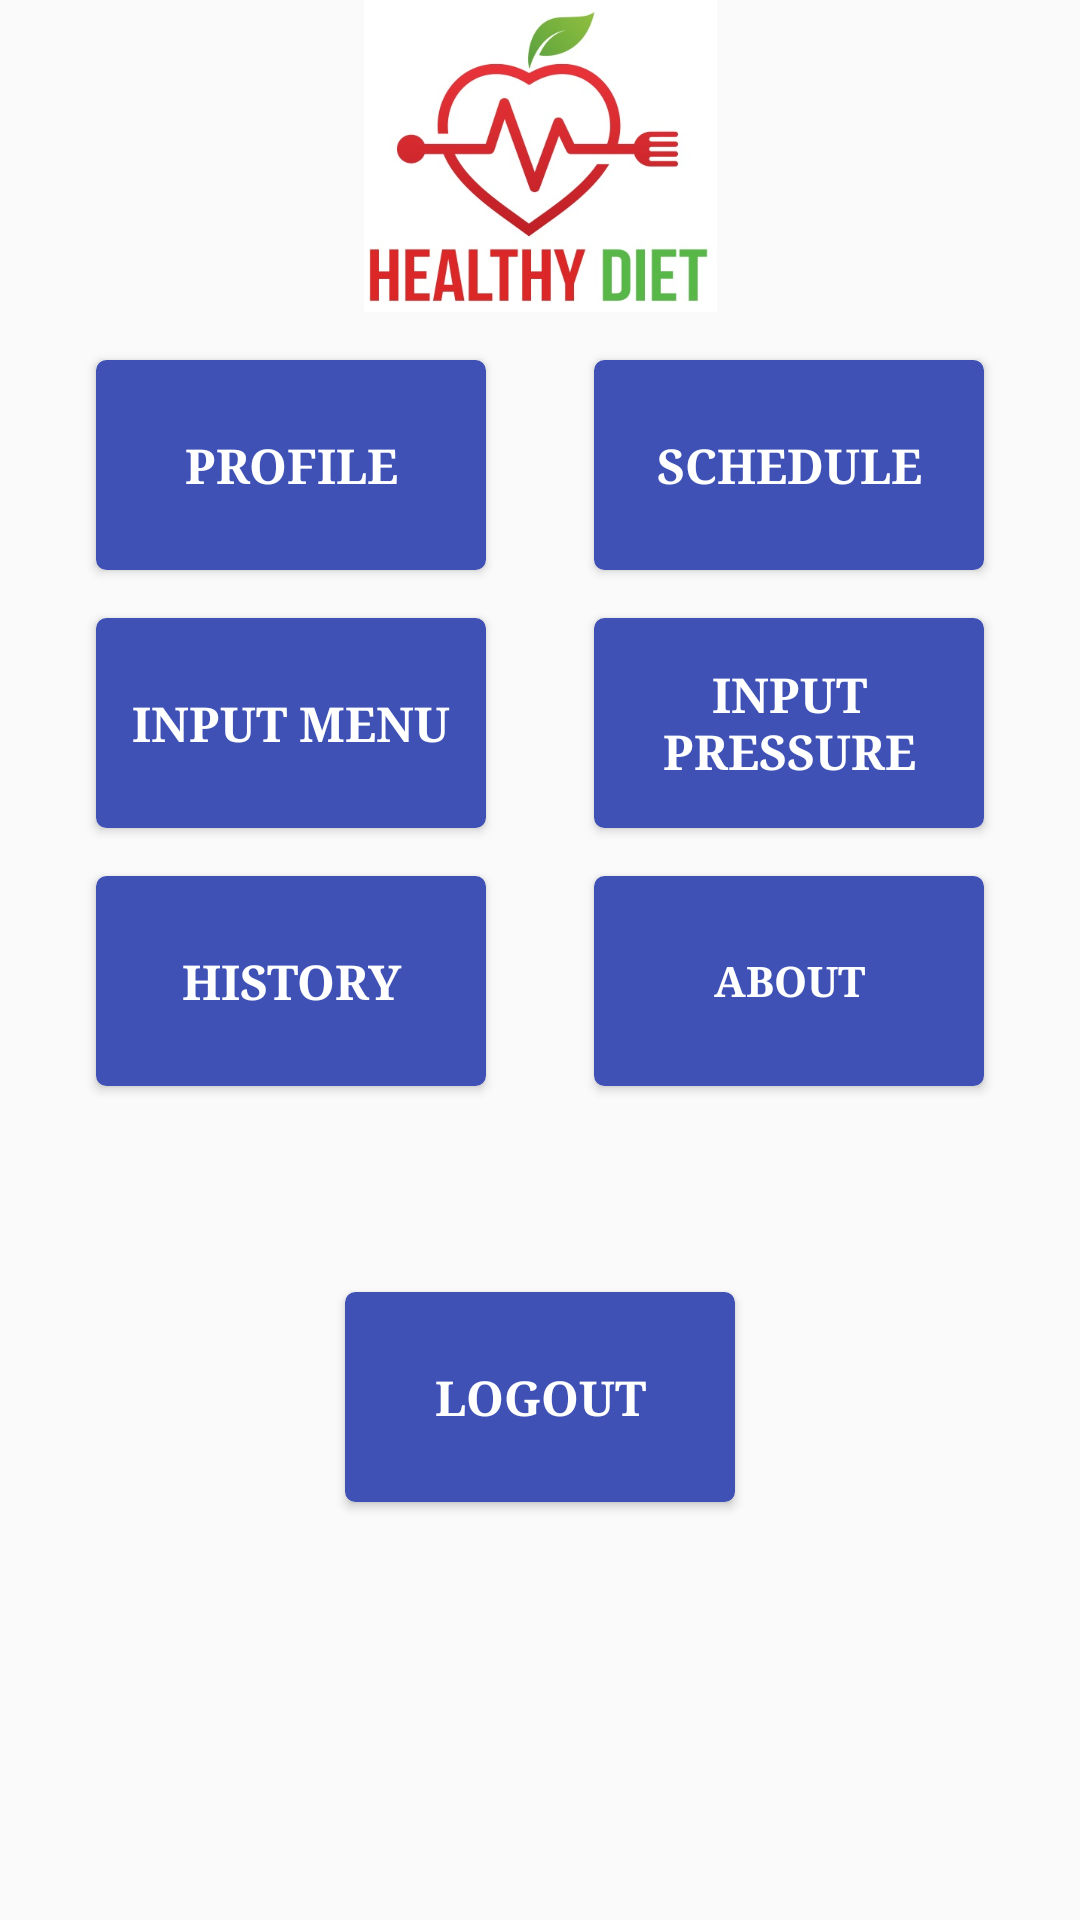

Android layout source for this screen:
<!-- AndroidManifest.xml: application theme AppTheme -->
<!-- res/layout/activity_main.xml -->
<?xml version="1.0" encoding="utf-8"?>
<android.support.constraint.ConstraintLayout xmlns:android="http://schemas.android.com/apk/res/android"
    xmlns:app="http://schemas.android.com/apk/res-auto"
    xmlns:tools="http://schemas.android.com/tools"
    android:id="@+id/activity_main"
    android:layout_width="match_parent"
    android:layout_height="match_parent"
    tools:context="com.dash.dietdash.Main">

    <Button
        android:text="LOGOUT"
        android:layout_width="130dp"
        android:layout_height="70dp"
        android:id="@+id/btnLogout"
        android:background="@drawable/mybutton"
        android:fontFamily="serif"
        android:textSize="16sp"
        android:textStyle="normal|bold"
        android:textColor="@android:color/white"
        android:onClick="menu_logout"
        app:layout_constraintLeft_toLeftOf="@+id/activity_main"
        app:layout_constraintTop_toBottomOf="@+id/btnDiary"
        android:layout_marginTop="8dp"
        app:layout_constraintRight_toRightOf="@+id/activity_main"
        app:layout_constraintBottom_toBottomOf="@+id/activity_main"
        android:layout_marginBottom="16dp"
        app:layout_constraintVertical_bias="0.33" />

    <Button
        android:text="INPUT PRESSURE"
        android:layout_width="130dp"
        android:layout_height="70dp"
        android:id="@+id/btnInputPressure"
        android:background="@drawable/mybutton"
        android:fontFamily="serif"
        android:textSize="16sp"
        android:textStyle="normal|bold"
        android:textColor="@android:color/white"
        android:onClick="menu_input_pressure"
        app:layout_constraintTop_toBottomOf="@+id/btnSchedule"
        android:layout_marginTop="16dp"
        app:layout_constraintRight_toRightOf="@+id/btnSchedule" />

    <Button
        android:text="INPUT MENU"
        android:layout_width="130dp"
        android:layout_height="70dp"
        android:id="@+id/btnInputMenu"
        android:background="@drawable/mybutton"
        android:fontFamily="serif"
        android:textSize="16sp"
        android:textStyle="normal|bold"
        android:textColor="@android:color/white"
        android:onClick="menu_input_menu"
        app:layout_constraintTop_toTopOf="@+id/btnInputPressure"
        app:layout_constraintRight_toRightOf="@+id/btnProfile"
        app:layout_constraintBottom_toBottomOf="@+id/btnInputPressure" />

    <ImageView
        android:layout_width="275dp"
        android:layout_height="104dp"
        app:srcCompat="@drawable/logo_diet"
        android:id="@+id/imageView2"
        app:layout_constraintLeft_toLeftOf="@+id/activity_main"
        app:layout_constraintTop_toTopOf="@+id/activity_main"
        app:layout_constraintRight_toRightOf="@+id/activity_main" />

    <Button
        android:text="PROFILE"
        android:layout_width="130dp"
        android:layout_height="70dp"
        android:id="@+id/btnProfile"
        android:background="@drawable/mybutton"
        android:textStyle="normal|bold"
        android:textColor="@android:color/white"
        android:fontFamily="serif"
        android:onClick="menu_profile"
        android:textSize="16sp"
        app:layout_constraintLeft_toLeftOf="@+id/activity_main"
        android:layout_marginStart="32dp"
        app:layout_constraintTop_toBottomOf="@+id/imageView2"
        android:layout_marginTop="16dp" />

    <Button
        android:text="SCHEDULE"
        android:layout_width="130dp"
        android:layout_height="70dp"
        android:id="@+id/btnSchedule"
        android:background="@drawable/mybutton"
        android:textStyle="normal|bold"
        android:textColor="@android:color/white"
        android:onClick="menu_schedule"
        android:fontFamily="serif"
        android:textSize="16sp"
        app:layout_constraintTop_toBottomOf="@+id/imageView2"
        android:layout_marginTop="16dp"
        app:layout_constraintRight_toRightOf="@+id/activity_main"
        android:layout_marginEnd="32dp" />

    <Button
        android:text="HISTORY"
        android:layout_width="130dp"
        android:layout_height="70dp"
        android:id="@+id/btnDiary"
        android:background="@drawable/mybutton"
        android:textSize="16sp"
        android:textStyle="normal|bold"
        android:textColor="@android:color/white"
        android:onClick="menu_diary"
        android:fontFamily="serif"
        app:layout_constraintLeft_toLeftOf="@+id/activity_main"
        android:layout_marginStart="16dp"
        app:layout_constraintTop_toBottomOf="@+id/btnInputMenu"
        android:layout_marginTop="16dp"
        app:layout_constraintRight_toRightOf="@+id/btnInputMenu"
        app:layout_constraintHorizontal_bias="1.0" />

    <Button
        android:text="ABOUT"
        android:layout_width="130dp"
        android:layout_height="70dp"
        android:id="@+id/btnAbout"
        android:background="@drawable/mybutton"
        android:fontFamily="serif"
        android:textSize="14sp"
        android:textStyle="normal|bold"
        android:textColor="@android:color/white"
        android:onClick="menu_about"
        app:layout_constraintTop_toTopOf="@+id/btnDiary"
        app:layout_constraintRight_toRightOf="@+id/btnInputPressure"
        app:layout_constraintBottom_toBottomOf="@+id/btnDiary" />
</android.support.constraint.ConstraintLayout>
<!-- resources referenced by this layout -->
<resources>
  <!-- drawable logo_diet: jpg bitmap (drawable, 60175 bytes) -->
  <!-- drawable mybutton (drawable) -->
  <?xml version="1.0" encoding="utf-8"?>
  <selector xmlns:android="http://schemas.android.com/apk/res/android" >
      <item android:state_pressed="true" >
          <shape android:shape="rectangle"  >
              <corners android:radius="3dip" />
              <stroke android:width="1dip" android:color="#FF3F51B5" />
              <gradient android:angle="-90" android:startColor="#345953" android:endColor="#FF3F51B5"  />
          </shape>
      </item>
      <item android:state_focused="true">
          <shape android:shape="rectangle"  >
              <corners android:radius="3dip" />
              <stroke android:width="1dip" android:color="#FF3F51B5" />
              <solid android:color="#FF3F51B5"/>
          </shape>
      </item>
      <item >
          <shape android:shape="rectangle"  >
              <corners android:radius="3dip" />
              <stroke android:width="1dip" android:color="#FF3F51B5" />
              <gradient android:angle="-90" android:startColor="#FF3F51B5" android:endColor="#FF3F51B5" />
          </shape>
      </item>
  </selector>
  <style name="AppTheme" parent="Theme.AppCompat.Light.DarkActionBar">
          
          <item name="colorPrimary">@color/colorPrimary</item>
          <item name="colorPrimaryDark">@color/colorPrimaryDark</item>
          <item name="colorAccent">@color/colorAccent</item>
      </style>
  <color name="colorPrimary">#3f51b5</color>
  <color name="colorPrimaryDark">#303f9f</color>
  <color name="colorAccent">#FF4081</color>
</resources>
